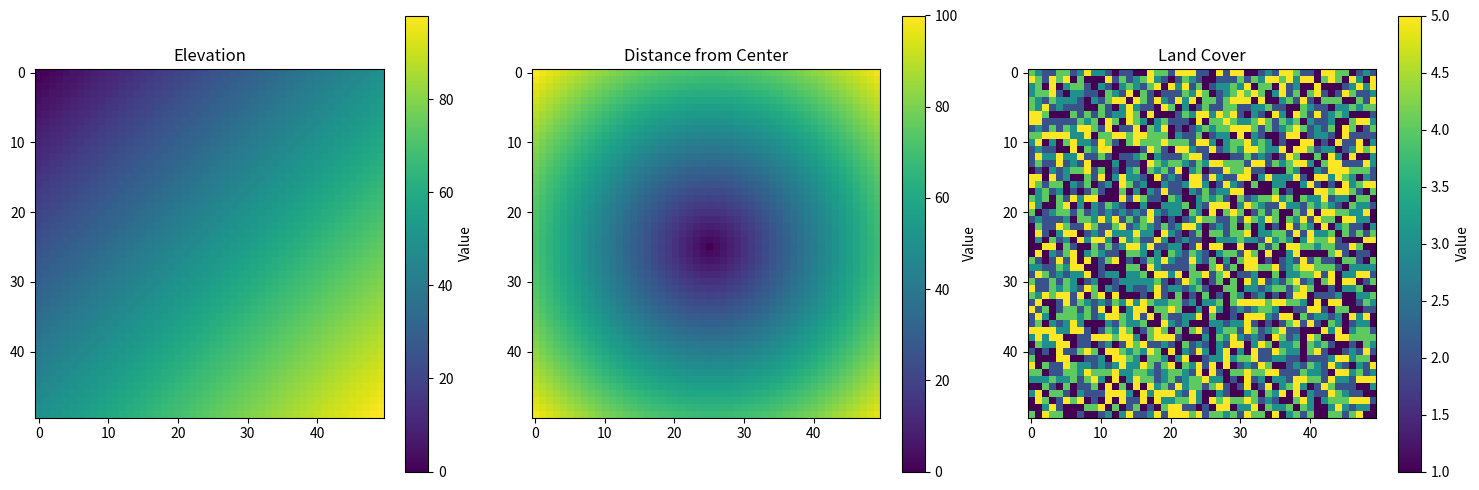
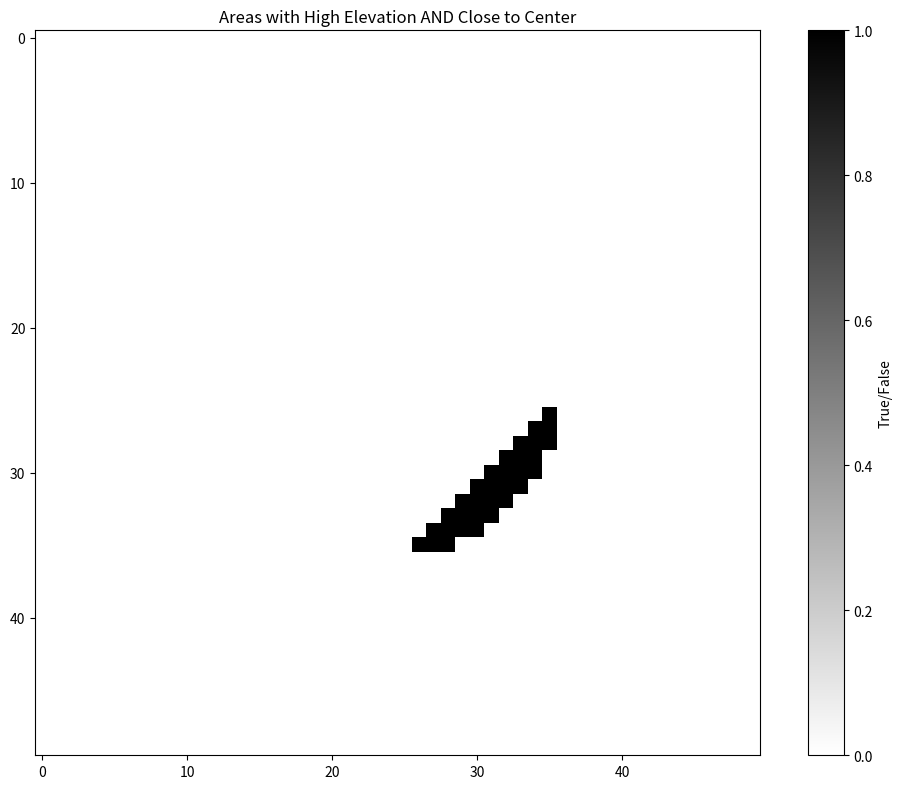
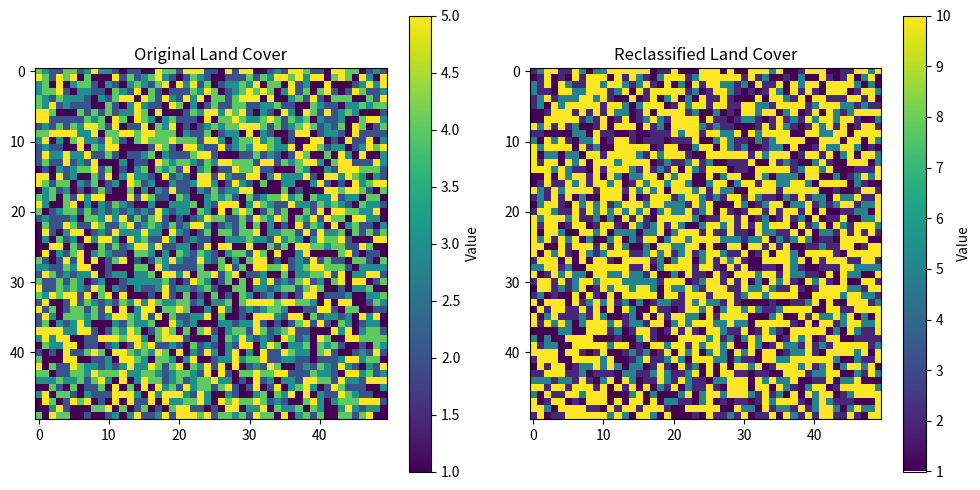
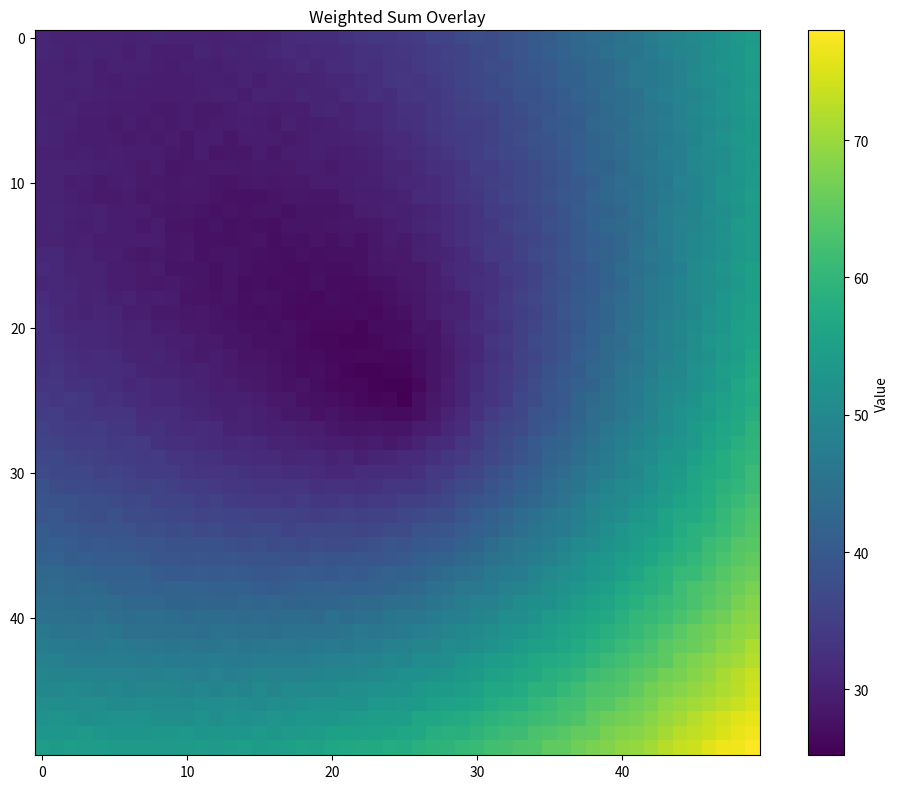
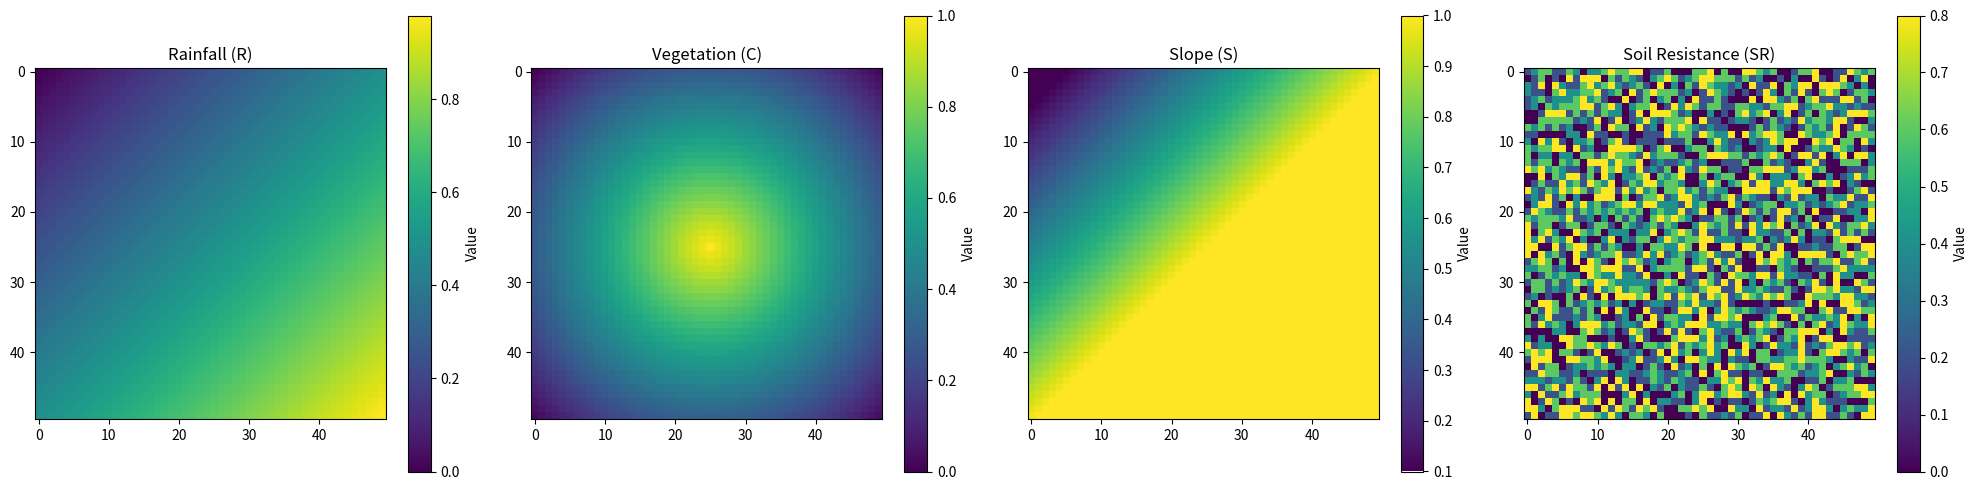
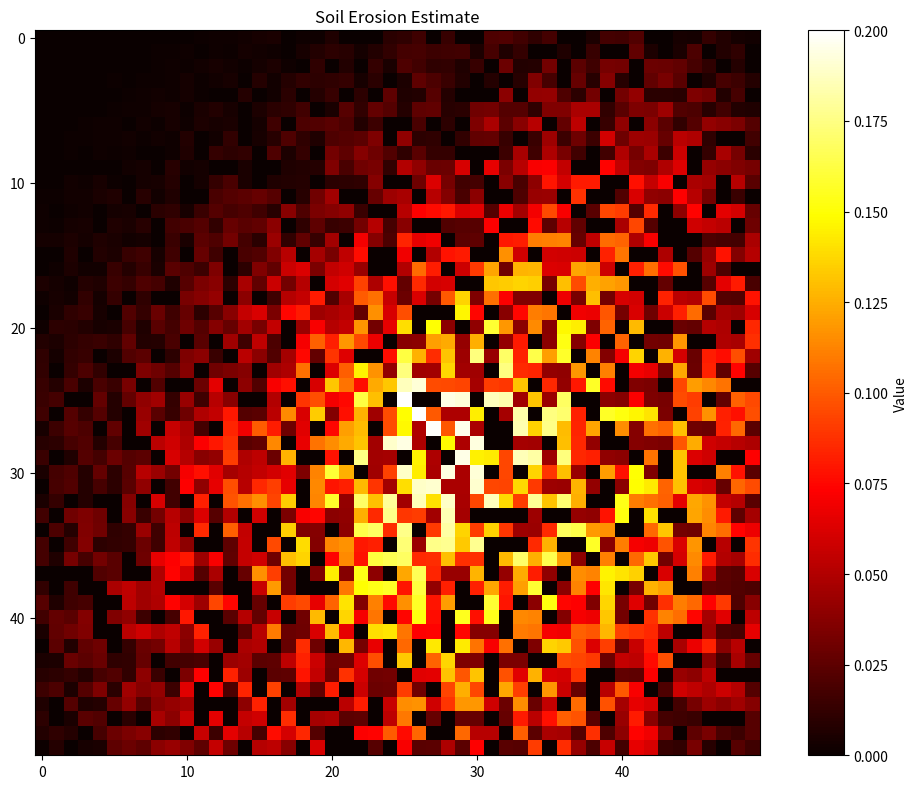

Write Python code to recreate these figures, in order.
import numpy as np
import matplotlib.pyplot as plt


class RasterOverlayAnalysis:
    def __init__(self):
        """Initialize the RasterOverlayAnalysis class"""
        pass

    def load_sample_data(self, shape=(50, 50), num_layers=3):
        """
        Generate sample raster data layers for demonstration

        Parameters:
        shape (tuple): Dimensions of the raster (rows, cols)
        num_layers (int): Number of raster layers to generate

        Returns:
        list: List of numpy arrays representing raster layers
        """
        raster_layers = []

        # Generate sample data for each layer
        for i in range(num_layers):
            # Create different patterns for different layers
            if i == 0:
                # First layer - gradient from top-left to bottom-right (e.g., elevation)
                x, y = np.indices(shape)
                layer = (x + y) / (shape[0] + shape[1]) * 100
            elif i == 1:
                # Second layer - circular pattern (e.g., distance from center)
                x, y = np.indices(shape)
                center_x, center_y = shape[0] // 2, shape[1] // 2
                layer = np.sqrt((x - center_x) ** 2 + (y - center_y) ** 2)
                layer = (layer / layer.max()) * 100
            elif i == 2:
                # Third layer - random pattern with some structure (e.g., land cover)
                layer = np.random.randint(1, 6, shape)  # 5 land cover classes
            else:
                # Additional layers - random values
                layer = np.random.rand(*shape) * 100

            raster_layers.append(layer)

        return raster_layers

    def boolean_overlay(self, layers, operation, conditions):
        """
        Perform Boolean logic overlay operations on raster layers

        Parameters:
        layers (list): List of numpy arrays representing raster layers
        operation (str): Boolean operation type ('AND', 'OR', 'XOR', 'NOT')
        conditions (list): List of conditions for each layer (e.g., '> 50')

        Returns:
        numpy.ndarray: Result of the Boolean overlay operation
        """
        if len(layers) != len(conditions):
            raise ValueError("Number of layers must match number of conditions")

        # Initialize result mask
        if operation != 'NOT':
            result = np.ones_like(layers[0], dtype=bool)
        else:
            # For NOT operation, we only need one layer
            condition = conditions[0]
            layer = layers[0]
            # Evaluate the condition
            mask = eval(f"layer {condition}")
            return ~mask

        # Apply conditions based on operation type
        if operation == 'AND':
            for i, layer in enumerate(layers):
                condition = conditions[i]
                mask = eval(f"layer {condition}")
                result = result & mask
        elif operation == 'OR':
            result = np.zeros_like(layers[0], dtype=bool)
            for i, layer in enumerate(layers):
                condition = conditions[i]
                mask = eval(f"layer {condition}")
                result = result | mask
        elif operation == 'XOR':
            result = np.zeros_like(layers[0], dtype=bool)
            for i, layer in enumerate(layers):
                condition = conditions[i]
                mask = eval(f"layer {condition}")
                if i == 0:
                    result = mask
                else:
                    result = np.logical_xor(result, mask)

        return result

    def reclassify(self, layer, reclassification_map):
        """
        Reclassify a raster layer based on a reclassification map

        Parameters:
        layer (numpy.ndarray): Input raster layer
        reclassification_map (dict): Dictionary mapping old values to new values

        Returns:
        numpy.ndarray: Reclassified raster layer
        """
        # Create a new array to store the reclassified values
        reclassified = np.zeros_like(layer)

        # Apply reclassification
        for old_value, new_value in reclassification_map.items():
            if isinstance(old_value, tuple) and len(old_value) == 2:
                # Range reclassification (min, max) -> new_value
                min_val, max_val = old_value
                mask = (layer >= min_val) & (layer <= max_val)
                reclassified[mask] = new_value
            else:
                # Simple value replacement
                mask = (layer == old_value)
                reclassified[mask] = new_value

        return reclassified

    def arithmetic_overlay(self, layers, operation, weights=None):
        """
        Perform arithmetic overlay operations on raster layers

        Parameters:
        layers (list): List of numpy arrays representing raster layers
        operation (str): Arithmetic operation type ('SUM', 'SUBTRACT', 'MULTIPLY', 'DIVIDE', 'WEIGHTED_SUM')
        weights (list, optional): List of weights for each layer if operation is 'WEIGHTED_SUM'

        Returns:
        numpy.ndarray: Result of the arithmetic overlay operation
        """
        if operation == 'SUM':
            result = np.zeros_like(layers[0])
            for layer in layers:
                result += layer
        elif operation == 'SUBTRACT':
            if len(layers) < 2:
                raise ValueError("SUBTRACT operation requires at least 2 layers")
            result = layers[0].copy()
            for layer in layers[1:]:
                result -= layer
        elif operation == 'MULTIPLY':
            result = np.ones_like(layers[0])
            for layer in layers:
                result *= layer
        elif operation == 'DIVIDE':
            if len(layers) < 2:
                raise ValueError("DIVIDE operation requires at least 2 layers")
            result = layers[0].copy()
            for layer in layers[1:]:
                # Avoid division by zero
                safe_layer = np.where(layer == 0, np.nan, layer)
                result /= safe_layer
            # Replace NaN values with 0 or another appropriate value
            result = np.nan_to_num(result)
        elif operation == 'WEIGHTED_SUM':
            if weights is None or len(weights) != len(layers):
                raise ValueError("WEIGHTED_SUM requires weights for each layer")
            result = np.zeros_like(layers[0])
            for i, layer in enumerate(layers):
                result += layer * weights[i]
        else:
            raise ValueError(f"Unsupported arithmetic operation: {operation}")

        return result

    def function_overlay(self, layers, custom_function):
        """
        Apply a custom function to overlay multiple raster layers

        Parameters:
        layers (list): List of numpy arrays representing raster layers
        custom_function (callable): A function that takes arrays as input and returns a single array

        Returns:
        numpy.ndarray: Result of the function overlay operation
        """
        return custom_function(*layers)

    def soil_erosion_model(self, R, C, S, L, SR):
        """
        Example of a function overlay - Soil Erosion Model
        E = R * C * S * L * SR

        Parameters:
        R (numpy.ndarray): Rainfall factor
        C (numpy.ndarray): Vegetation coverage factor
        S (numpy.ndarray): Slope factor
        L (numpy.ndarray): Slope length factor
        SR (numpy.ndarray): Soil erosion resistance factor

        Returns:
        numpy.ndarray: Soil erosion estimate
        """
        # Simple multiplicative model for soil erosion
        return R * C * S * L * SR

    def visualize_raster(self, raster, title="Raster Layer", cmap='viridis'):
        """
        Visualize a raster layer using matplotlib

        Parameters:
        raster (numpy.ndarray): Raster data to visualize
        title (str): Title for the plot
        cmap (str): Colormap to use
        """
        plt.figure(figsize=(10, 8))
        plt.imshow(raster, cmap=cmap)
        plt.colorbar(label='Value')
        plt.title(title)
        plt.tight_layout()
        plt.show()

    def visualize_boolean_result(self, boolean_result, title="Boolean Overlay Result"):
        """
        Visualize a boolean result raster

        Parameters:
        boolean_result (numpy.ndarray): Boolean raster data
        title (str): Title for the plot
        """
        plt.figure(figsize=(10, 8))
        plt.imshow(boolean_result, cmap='binary')
        plt.colorbar(label='True/False')
        plt.title(title)
        plt.tight_layout()
        plt.show()

    def visualize_multiple_rasters(self, rasters, titles=None, cmap='viridis'):
        """
        Visualize multiple raster layers side by side

        Parameters:
        rasters (list): List of raster layers to visualize
        titles (list): List of titles for each raster
        cmap (str): Colormap to use
        """
        n = len(rasters)
        if titles is None:
            titles = [f"Layer {i + 1}" for i in range(n)]

        fig, axes = plt.subplots(1, n, figsize=(5 * n, 5))

        if n == 1:
            axes = [axes]

        for i, (raster, title) in enumerate(zip(rasters, titles)):
            im = axes[i].imshow(raster, cmap=cmap)
            axes[i].set_title(title)
            fig.colorbar(im, ax=axes[i], label='Value')

        plt.tight_layout()
        plt.show()


# Example usage
def demonstrate_overlay_analysis():
    # Initialize the overlay analysis tool
    overlay_tool = RasterOverlayAnalysis()

    # Generate sample raster data
    print("Generating sample raster data...")
    raster_layers = overlay_tool.load_sample_data(shape=(50, 50), num_layers=5)

    # Visualize input layers
    print("Visualizing input raster layers...")
    overlay_tool.visualize_multiple_rasters(
        raster_layers[:3],
        titles=["Elevation", "Distance from Center", "Land Cover"]
    )

    # 1. Boolean Overlay Example
    print("\nPerforming Boolean overlay analysis...")
    # Find areas where elevation > 60 AND distance from center < 30
    boolean_result = overlay_tool.boolean_overlay(
        [raster_layers[0], raster_layers[1]],
        'AND',
        ["> 60", "< 30"]
    )
    overlay_tool.visualize_boolean_result(boolean_result, "Areas with High Elevation AND Close to Center")

    # 2. Reclassification Example
    print("\nPerforming reclassification...")
    # Reclassify land cover (layer 3)
    land_cover = raster_layers[2]
    # Define reclassification map: {old_value: new_value}
    reclass_map = {
        1: 10,  # Class 1 -> 10 (e.g., Forest -> High Protection)
        2: 10,  # Class 2 -> 10 (e.g., Grassland -> High Protection)
        3: 5,  # Class 3 -> 5 (e.g., Agriculture -> Medium Protection)
        4: 2,  # Class 4 -> 2 (e.g., Urban -> Low Protection)
        5: 1  # Class 5 -> 1 (e.g., Barren -> Very Low Protection)
    }
    reclassified = overlay_tool.reclassify(land_cover, reclass_map)
    overlay_tool.visualize_multiple_rasters(
        [land_cover, reclassified],
        titles=["Original Land Cover", "Reclassified Land Cover"]
    )

    # 3. Arithmetic Overlay Example
    print("\nPerforming arithmetic overlay...")
    # Create a weighted sum of the first three layers
    weighted_sum = overlay_tool.arithmetic_overlay(
        raster_layers[:3],
        'WEIGHTED_SUM',
        weights=[0.5, 0.3, 0.2]
    )
    overlay_tool.visualize_raster(weighted_sum, "Weighted Sum Overlay")

    # 4. Function Overlay Example - Soil Erosion Model
    print("\nPerforming function overlay (Soil Erosion Model)...")
    # Create additional layers for the soil erosion model
    R = raster_layers[0] / 100  # Rainfall factor (normalize)
    C = 1 - (raster_layers[1] / 100)  # Vegetation coverage (inverse of distance)
    S = np.clip(raster_layers[0] / 50, 0.1, 1)  # Slope factor
    L = np.ones_like(raster_layers[0]) * 0.5  # Slope length factor (constant for simplicity)
    SR = 1 - (raster_layers[2] / 5)  # Soil resistance (derived from land cover)

    # Apply the soil erosion model
    erosion = overlay_tool.soil_erosion_model(R, C, S, L, SR)

    # Visualize inputs and result
    overlay_tool.visualize_multiple_rasters(
        [R, C, S, SR],
        titles=["Rainfall (R)", "Vegetation (C)", "Slope (S)", "Soil Resistance (SR)"]
    )
    overlay_tool.visualize_raster(erosion, "Soil Erosion Estimate", cmap='hot')

    print("Overlay analysis demonstration completed.")


if __name__ == "__main__":
    demonstrate_overlay_analysis()